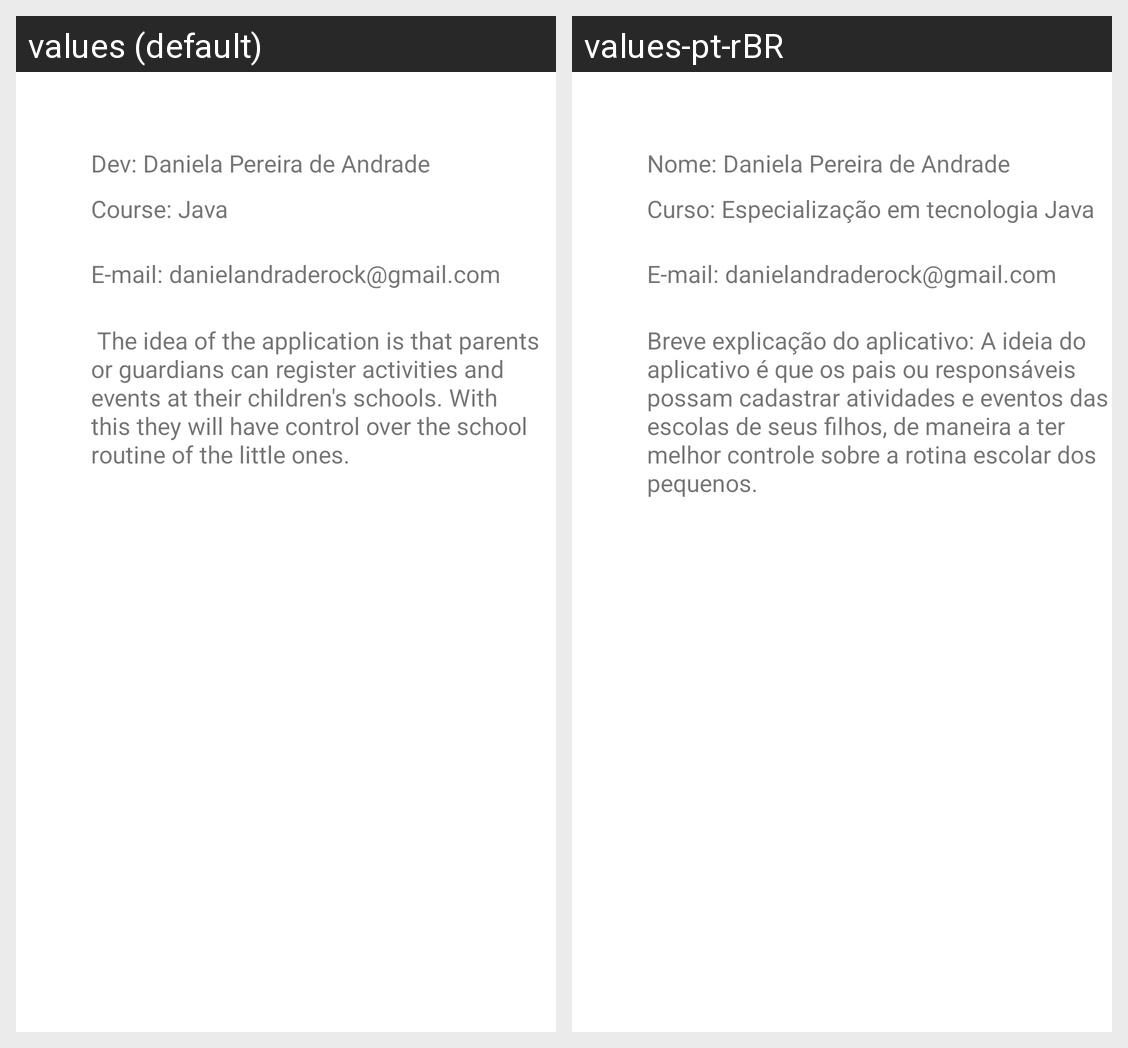

For this localized Android screen grid, give each drawn string resource with its value in every locale shown.
Android screen res/layout/activity_sobre.xml rendered under 2 locales, left to right: values (default), values-pt-rBR. Device: Nexus 5 (rendered at 1080×1920; each locale shown at half size, 540×960, under a caption strip naming it); theme Theme.ControleEscolar.
Strings drawn on this screen, with the default value and each locale's value (text and hints the layout hard-codes, and strings that could not be matched under every locale, appear in the picture but are not listed):

nomeAluno
  values: Dev: Daniela Pereira de Andrade
  values-pt-rBR: Nome: Daniela Pereira de Andrade

curso
  values: Course: Java
  values-pt-rBR: Curso: Especialização em tecnologia Java

email
  values: E-mail: danielandraderock@gmail.com
  values-pt-rBR: E-mail: danielandraderock@gmail.com

descricao
  values:  The idea of ​​the application is that parents or guardians can register activities and events at their children's schools. With this they will have control over the school routine of the little ones.
  values-pt-rBR: Breve explicação do aplicativo: A ideia do aplicativo é que os pais ou responsáveis possam cadastrar atividades e eventos das escolas de seus filhos, de maneira a ter melhor controle sobre a rotina escolar dos pequenos.
